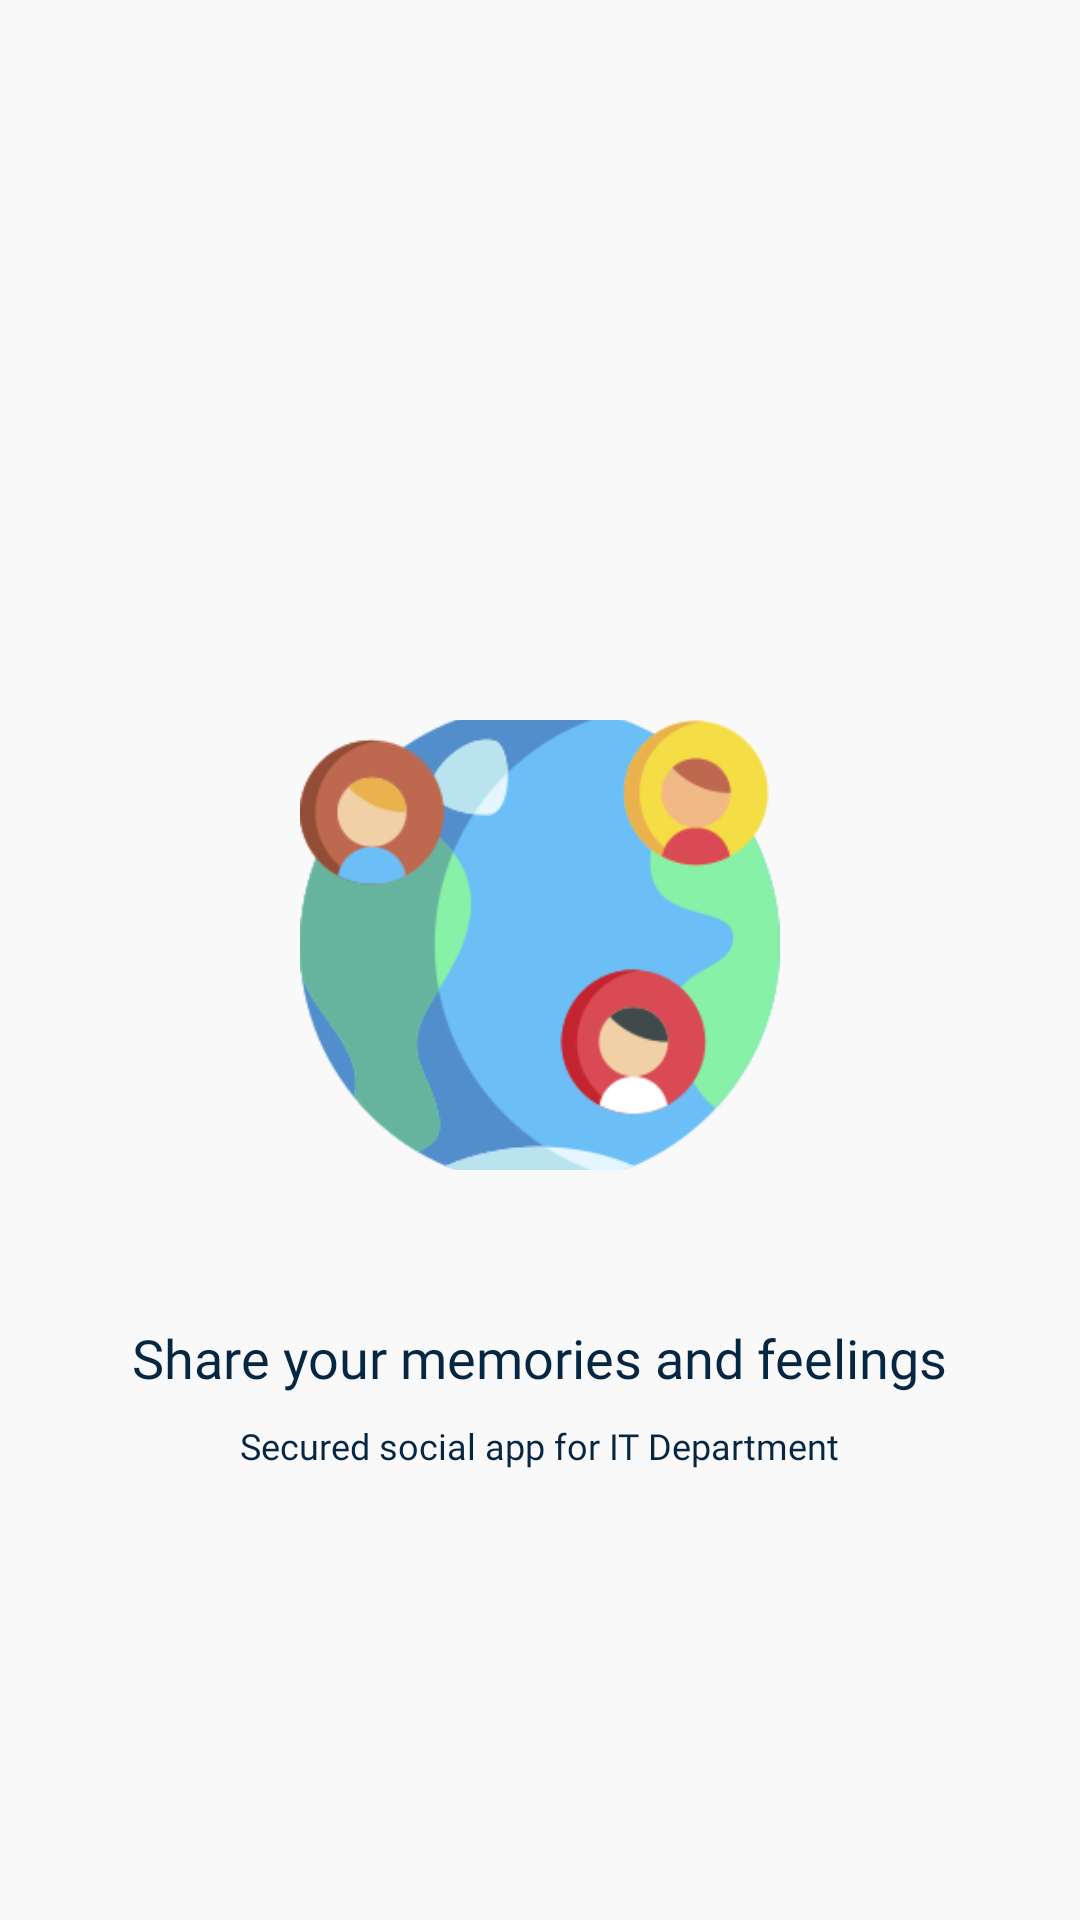

Produce the Android XML layout that renders to this screen, including the resource entries it uses.
<!-- AndroidManifest.xml: application theme Theme.Moments -->
<!-- res/layout/activity_splash.xml -->
<?xml version="1.0" encoding="utf-8"?>
<RelativeLayout xmlns:android="http://schemas.android.com/apk/res/android"
    xmlns:app="http://schemas.android.com/apk/res-auto"
    xmlns:tools="http://schemas.android.com/tools"
    android:layout_width="match_parent"
    android:layout_height="match_parent"
    android:background="@color/colorPrimary"
    tools:context=".activities.SplashActivity">

    <androidx.appcompat.widget.AppCompatImageView
        android:id="@+id/ivLogoSplash"
        android:layout_width="160dp"
        android:layout_height="150dp"
        android:layout_centerHorizontal="true"
        android:layout_marginTop="240dp"
        android:scaleType="centerCrop"
        app:srcCompat="@mipmap/world_launcher" />

    <androidx.appcompat.widget.AppCompatTextView
        android:layout_width="wrap_content"
        android:layout_height="wrap_content"
        android:layout_above="@+id/tvLabelOneSplash"
        android:layout_centerHorizontal="true"
        android:layout_marginBottom="@dimen/margin_5dp"
        android:fontFamily="@font/yorkie_demo_semibold"
        android:text="@string/splash_lbl_2"
        android:textColor="@color/colorSecondaryText"
        android:textSize="@dimen/text_regular_2x_n" />

    <androidx.appcompat.widget.AppCompatTextView
        android:id="@+id/tvLabelOneSplash"
        android:layout_width="wrap_content"
        android:layout_height="wrap_content"
        android:layout_above="@+id/llButtonSplash"
        android:layout_marginTop="@dimen/margin_small"
        android:layout_centerHorizontal="true"
        android:layout_marginBottom="@dimen/margin_50dp"
        android:text="@string/splash_lbl_1"
        android:textColor="@color/colorSecondaryText"
        android:textSize="@dimen/text_small"
        app:fontFamily="@font/dm_sans" />

    <LinearLayout
        android:id="@+id/llButtonSplash"
        android:layout_width="@dimen/width_300dp"
        android:layout_height="wrap_content"
        android:visibility="visible"
        android:layout_alignParentBottom="true"
        android:layout_centerHorizontal="true"
        android:layout_marginBottom="@dimen/margin_100dp"
        android:gravity="center"
        android:orientation="horizontal"
        android:weightSum="2">

        <androidx.appcompat.widget.AppCompatImageView
            android:id="@+id/btnLoginSplash"
            android:layout_width="0dp"
            android:layout_height="@dimen/height_48dp"
            android:layout_gravity="start"
            android:visibility="gone"
            android:layout_marginStart="@dimen/margin_medium_2"
            android:layout_weight="1"
            app:srcCompat="@drawable/button_login" />

    </LinearLayout>

</RelativeLayout>
<!-- resources referenced by this layout -->
<resources>
  <color name="colorPrimary">#F9F9F9</color>
  <color name="colorSecondaryText">#062743</color>
  <dimen name="height_48dp">48dp</dimen>
  <dimen name="margin_100dp">100dp</dimen>
  <dimen name="margin_50dp">50dp</dimen>
  <dimen name="margin_5dp">5dp</dimen>
  <dimen name="margin_medium_2">16dp</dimen>
  <dimen name="margin_small">4dp</dimen>
  <dimen name="text_regular_2x_n">18sp</dimen>
  <dimen name="text_small">12sp</dimen>
  <dimen name="width_300dp">300dp</dimen>
  <!-- mipmap world_launcher: png bitmap (mipmap-xxxhdpi, 21235 bytes) -->
  <string name="splash_lbl_1">Secured social app for IT Department</string>
  <string name="splash_lbl_2">Share your memories and feelings</string>
</resources>
